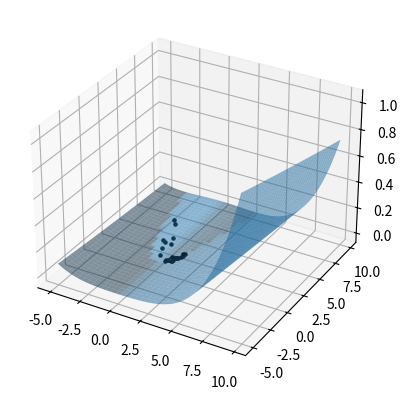

This chart was generated by the following Python code:
import numpy as np
import matplotlib.pyplot as plt
import random
from matplotlib.animation import FuncAnimation
from numpy import exp,pi,sqrt,cos,e,pi
from numpy.ma import sin

global global_best
global global_best_z
global c
global W
global equation
ax = plt.axes(projection='3d')


def schwefel(*args):
    first_part, second_part = 0, 0
    for arg in args:
        first_part += arg**2
        second_part += cos(2*pi*arg)
    answer = -20*exp(-0.2*sqrt(1/len(args)*first_part))-exp(1/len(args)*second_part)+20+exp(1)
    return answer


def ackley(x, y):
    return -20.0 * exp(-0.2 * sqrt(0.5 * (x**2 + y**2)))-exp(0.5 * (cos(2 * pi * x)+cos(2 * pi * y))) + e + 20

def rosenbrock(*args):
    answer = 0
    for i in range(len(args)-1):
        answer += 100*(args[i+1]- args[i]**2)**2+(args[i]-1)**2
    return answer


class Particle:
    def __init__(self, position):
        self.position = position
        self.velocity = np.array([random.uniform(-1,1) for i in range(len(position))])
        global global_best_z
        global global_best
        x,y = position

        self.current_z = equation(x,y)
        self.pbest = position
        self.pbest_z = self.current_z
        if global_best_z > self.current_z:
            global_best_z = self.current_z
            global_best = position
        
    def setVelocity(self,vel):
        self.velocity = vel

    def z_pos(self):
        x, y = self.position
        return equation(x, y)
    def pb_pc_difference(self):
        return np.sum([self.pbest, -self.position], axis=0)
    def gb_pc_difference(self):
        return np.sum([global_best,-self.position], axis=0)

    def setVelocity(self, vel):
        self.velocity = vel
    
    def updateVelocity(self):
        self.velocity = W*self.velocity + c * random.uniform(0,0.5) * self.pb_pc_difference() + c * random.uniform(0,0.5) * self.gb_pc_difference()
    def move(self):

        self.position = np.sum([self.position,self.velocity],axis=0)
        x,y = self.position
        global global_best_z
        global global_best
        current_z = equation(x,y)
        if global_best_z > current_z:
            global_best_z = current_z
            global_best = self.position
        if  self.pbest_z > self.z_pos():
            self.pbest = self.position
            self.pbest_z = current_z
        self.updateVelocity()

def show_points(particles):
    scat = []
    for i in particles:
        scat.append(ax.scatter(i.position[0], i.position[1], i.z_pos(), s=5, c='black'))


def ackley_run():
    global global_best
    global global_best_z
    global c
    global W
    global equation
    equation = ackley
    global_best = [0,0]
    global_best_z = 0
    c = 0.1
    W = 0.8
    n_particles = 30
    particles = []
    for i in range(n_particles):
        particles.append(Particle( [random.uniform(-32.768,32.768),random.uniform(-32.768,32.768)] ))

    for x in range(30):
        for particle in particles:
            particle.move()
    show_points(particles)

    x_data = np.arange(-32,32,0.5)
    y_data = np.arange(-32,32,0.5)
    X, Y = np.meshgrid(x_data, y_data)
    Z = equation(X,Y)
    ax.plot_surface(X, Y, Z, alpha=0.5)
    plt.show()

def rosenbrock_run():
    global equation
    global global_best
    global global_best_z
    global c
    global W
    c = 0.1
    W = 0.8
    equation = rosenbrock
    global_best = [1,1]
    global_best_z = 0
    n_particles = 30
    particles = []
    for i in range(n_particles):
        particles.append(Particle( [random.uniform(-5,10),random.uniform(-5,10)] ))

    for x in range(30):
        for particle in particles:
            particle.move()
    show_points(particles)

    x_data = np.arange(-5,10,0.2)
    y_data = np.arange(-5,10,0.2)
    X, Y = np.meshgrid(x_data, y_data)
    Z = equation(X,Y)
    ax.plot_surface(X, Y, Z, alpha=0.5)
    plt.show()

def schewefel_run():
    global equation
    global global_best
    global global_best_z
    global c
    global W
    c = 0.1
    W = 0.8
    equation = schwefel
    global_best = [1,1]
    global_best_z = 0
    n_particles = 30
    particles = []
    for i in range(n_particles):
        particles.append(Particle( [random.uniform(-32.768,32.768),random.uniform(-32.768,32.768)] ))

    for x in range(30):
        for particle in particles:
            particle.move()
    show_points(particles)

    x_data = np.arange(-5,10,0.2)
    y_data = np.arange(-5,10,0.2)
    X, Y = np.meshgrid(x_data, y_data)
    Z = equation(X,Y)
    ax.plot_surface(X, Y, Z, alpha=0.5)
    plt.show()

if __name__ == "__main__":
    rosenbrock_run()
